Image classification data set "data" (SMDMANSOOR/house-damage-image-severity-classification on GitHub). Class labels (7): fire accident, lightning damage, normal, tree damage, water damage plumbing, water damage weather, wind damage.

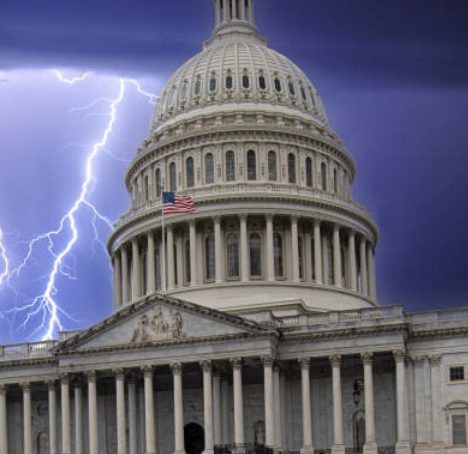
Label: lightning damage

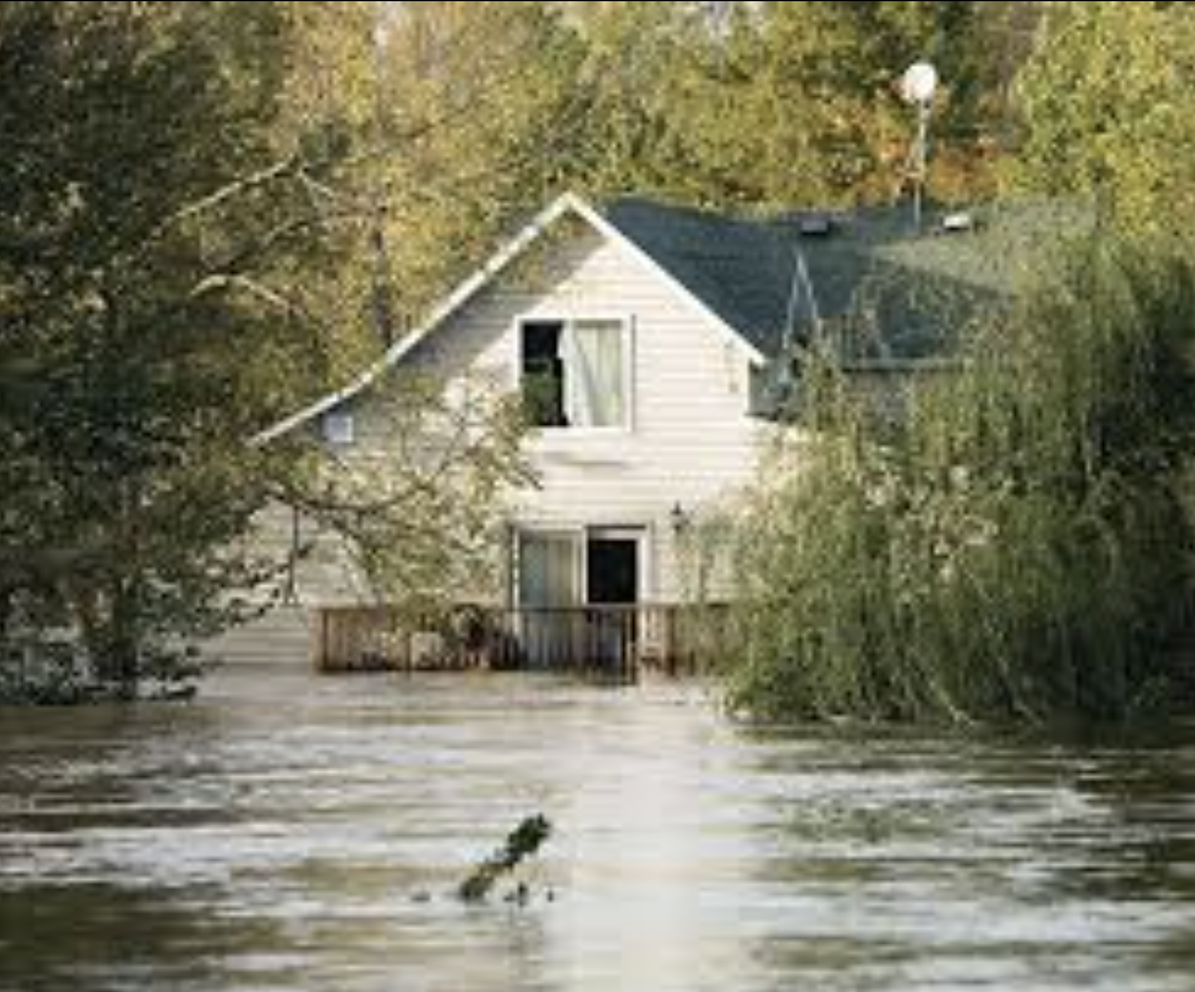
Label: water damage weather

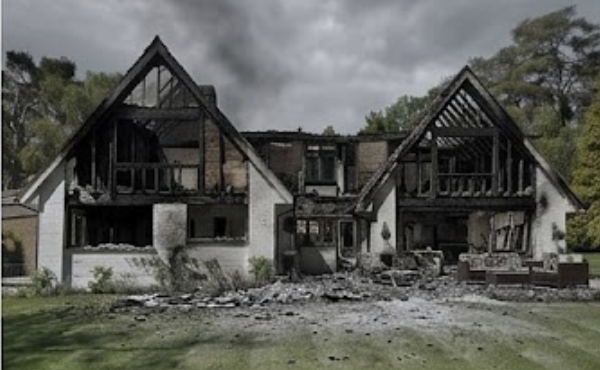
Label: fire accident

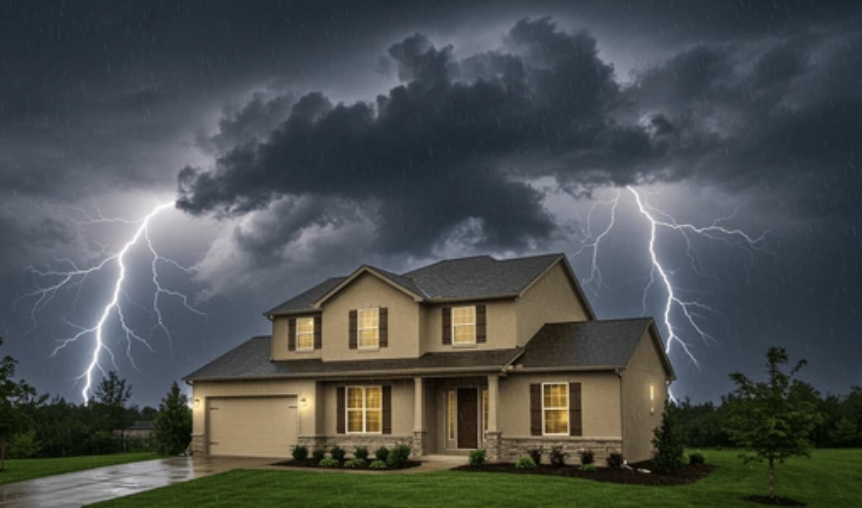
Label: lightning damage

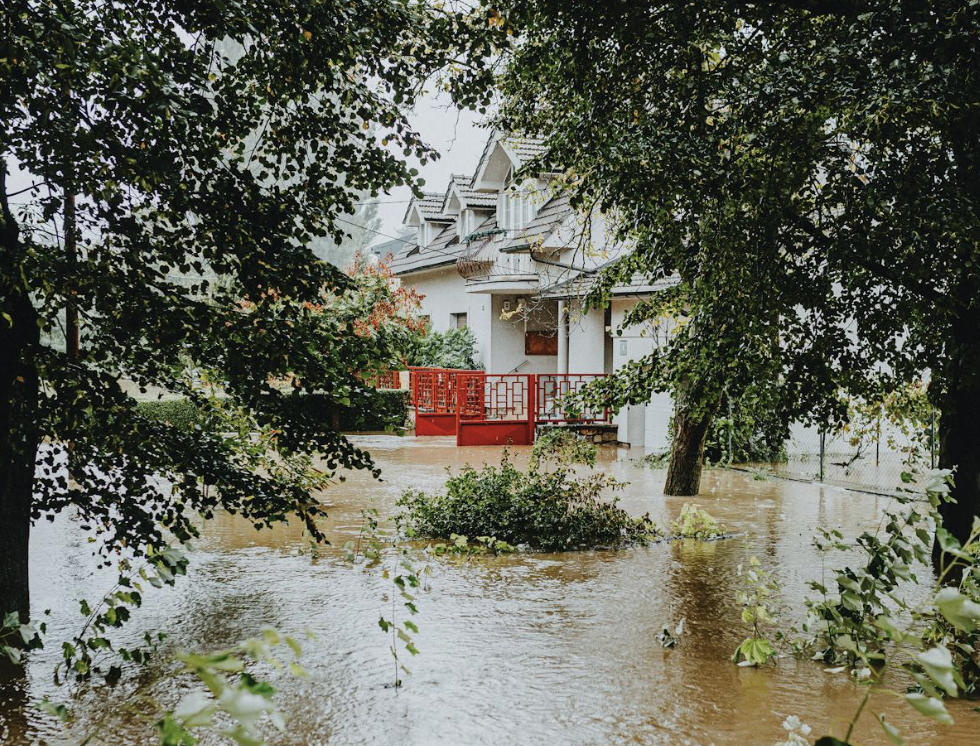
Label: water damage weather

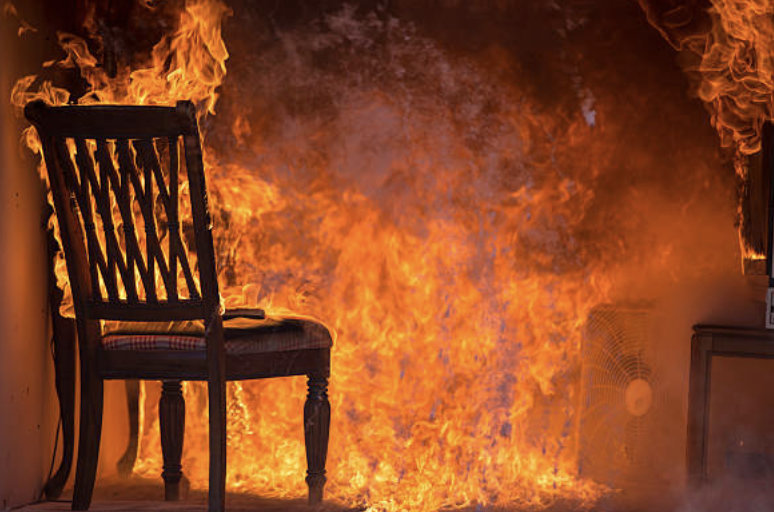
Label: fire accident
